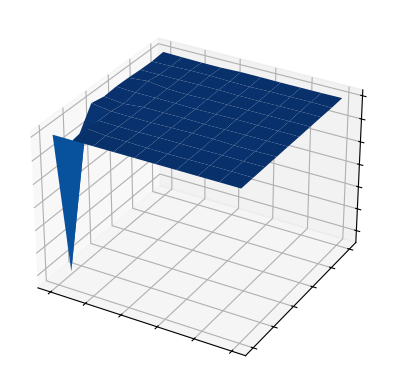

The script that saved this image:
import numpy as np
import scipy.integrate as integrate
import matplotlib.pyplot as plt
from matplotlib import cm

x_list = np.linspace(0, 10, 10)
y_list = np.linspace(0, 10, 10)
z_list = np.zeros(100)


l = 0.5   # wavelength
K = 2 * np.pi / l
P = np.exp(-K**2 / (4 * np.pi ** 2))
Fr = 0.5

count = 0
for x in x_list:
    for y in y_list:
        def integrand(theta):
            return (1j * P * np.pi * np.exp(-1j*(np.cos(theta)*x - np.sin(theta)*y) / ((Fr * np.cos(theta))**2)))\
                   / ((Fr * np.cos(theta))**4)
        z = integrate.quad(integrand, np.pi / -2, np.pi / 2)
        np.put(z_list, count, z)
        count += 1
X, Y = np.meshgrid(x_list, y_list)
z_list = np.reshape(z_list, (10, 10))
fig, ax = plt.subplots(subplot_kw={"projection": "3d"})
ax.plot_surface(X, Y, z_list, vmin=z_list.min() * 2, cmap=cm.Blues)

ax.set(xticklabels=[],
       yticklabels=[],
       zticklabels=[])

plt.show()
